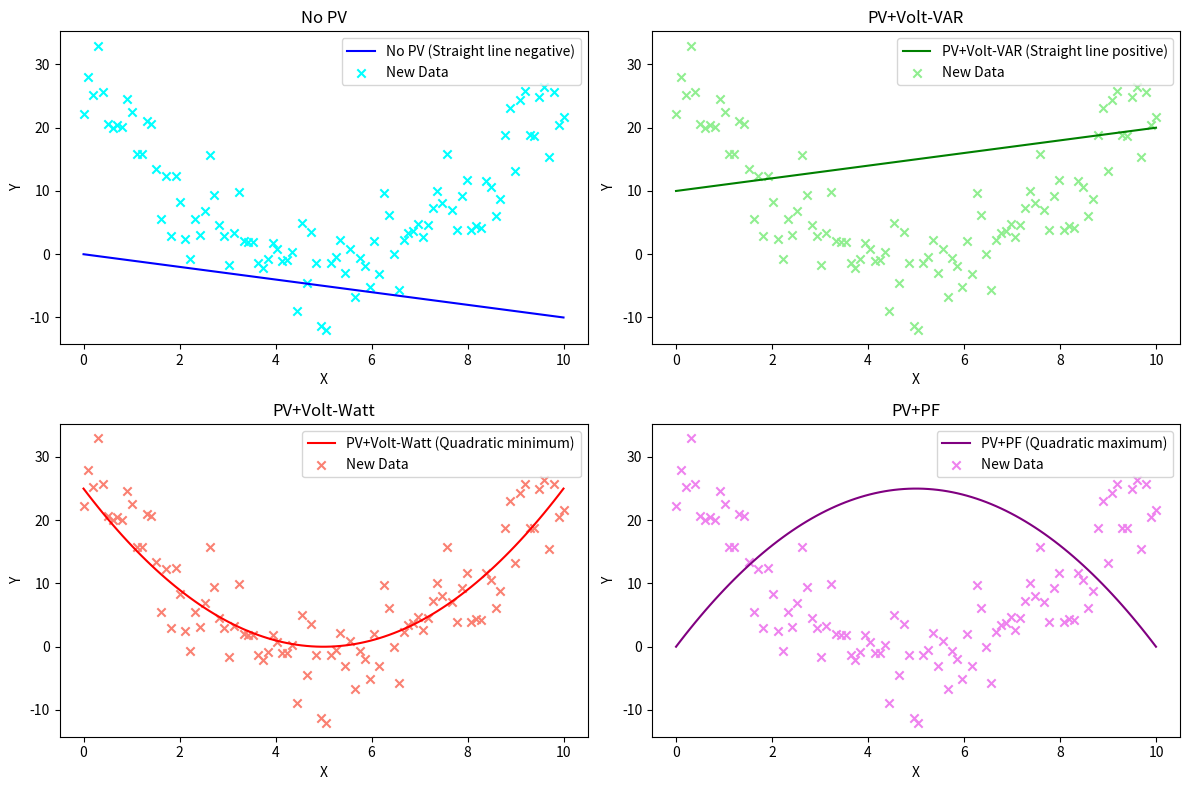

Reproduce this figure in Python.
import numpy as np
import matplotlib.pyplot as plt

# Generate theoretical graphs for each control mode
n_samples = 100
x = np.linspace(0, 10, n_samples)

# Theoretical graphs
y_no_pv = -x  # Straight line negative slope
y_pv_volt_var = x + 10  # Straight line positive slope
y_pv_volt_watt = (x - 5) ** 2  # Quadratic minimum
y_pv_pf = -(x - 5) ** 2 + 25  # Quadratic maximum

# Generate new data to classify
new_data_x = np.linspace(0, 10, n_samples)
new_data_y = (new_data_x - 5) ** 2 + np.random.normal(0, 5, n_samples)  # Example new data

# Calculate distances
def calculate_total_distance(y_theoretical, y_new):
    return np.sum((y_theoretical - y_new) ** 2)

distances = {
    'No PV': calculate_total_distance(y_no_pv, new_data_y),
    'PV+Volt-VAR': calculate_total_distance(y_pv_volt_var, new_data_y),
    'PV+Volt-Watt': calculate_total_distance(y_pv_volt_watt, new_data_y),
    'PV+PF': calculate_total_distance(y_pv_pf, new_data_y)
}

# Select the mode with the smallest distance
final_prediction = min(distances, key=distances.get)

# Print the final prediction
print(f"Final Predicted Control Mode: {final_prediction}")

# Plot the theoretical graphs and new data
plt.figure(figsize=(12, 8))

plt.subplot(2, 2, 1)
plt.plot(x, y_no_pv, label='No PV (Straight line negative)', color='blue')
plt.scatter(new_data_x, new_data_y, label='New Data', color='cyan', marker='x')
plt.title('No PV')
plt.xlabel('X')
plt.ylabel('Y')
plt.legend()

plt.subplot(2, 2, 2)
plt.plot(x, y_pv_volt_var, label='PV+Volt-VAR (Straight line positive)', color='green')
plt.scatter(new_data_x, new_data_y, label='New Data', color='lightgreen', marker='x')
plt.title('PV+Volt-VAR')
plt.xlabel('X')
plt.ylabel('Y')
plt.legend()

plt.subplot(2, 2, 3)
plt.plot(x, y_pv_volt_watt, label='PV+Volt-Watt (Quadratic minimum)', color='red')
plt.scatter(new_data_x, new_data_y, label='New Data', color='salmon', marker='x')
plt.title('PV+Volt-Watt')
plt.xlabel('X')
plt.ylabel('Y')
plt.legend()

plt.subplot(2, 2, 4)
plt.plot(x, y_pv_pf, label='PV+PF (Quadratic maximum)', color='purple')
plt.scatter(new_data_x, new_data_y, label='New Data', color='violet', marker='x')
plt.title('PV+PF')
plt.xlabel('X')
plt.ylabel('Y')
plt.legend()

plt.tight_layout()
plt.show()
